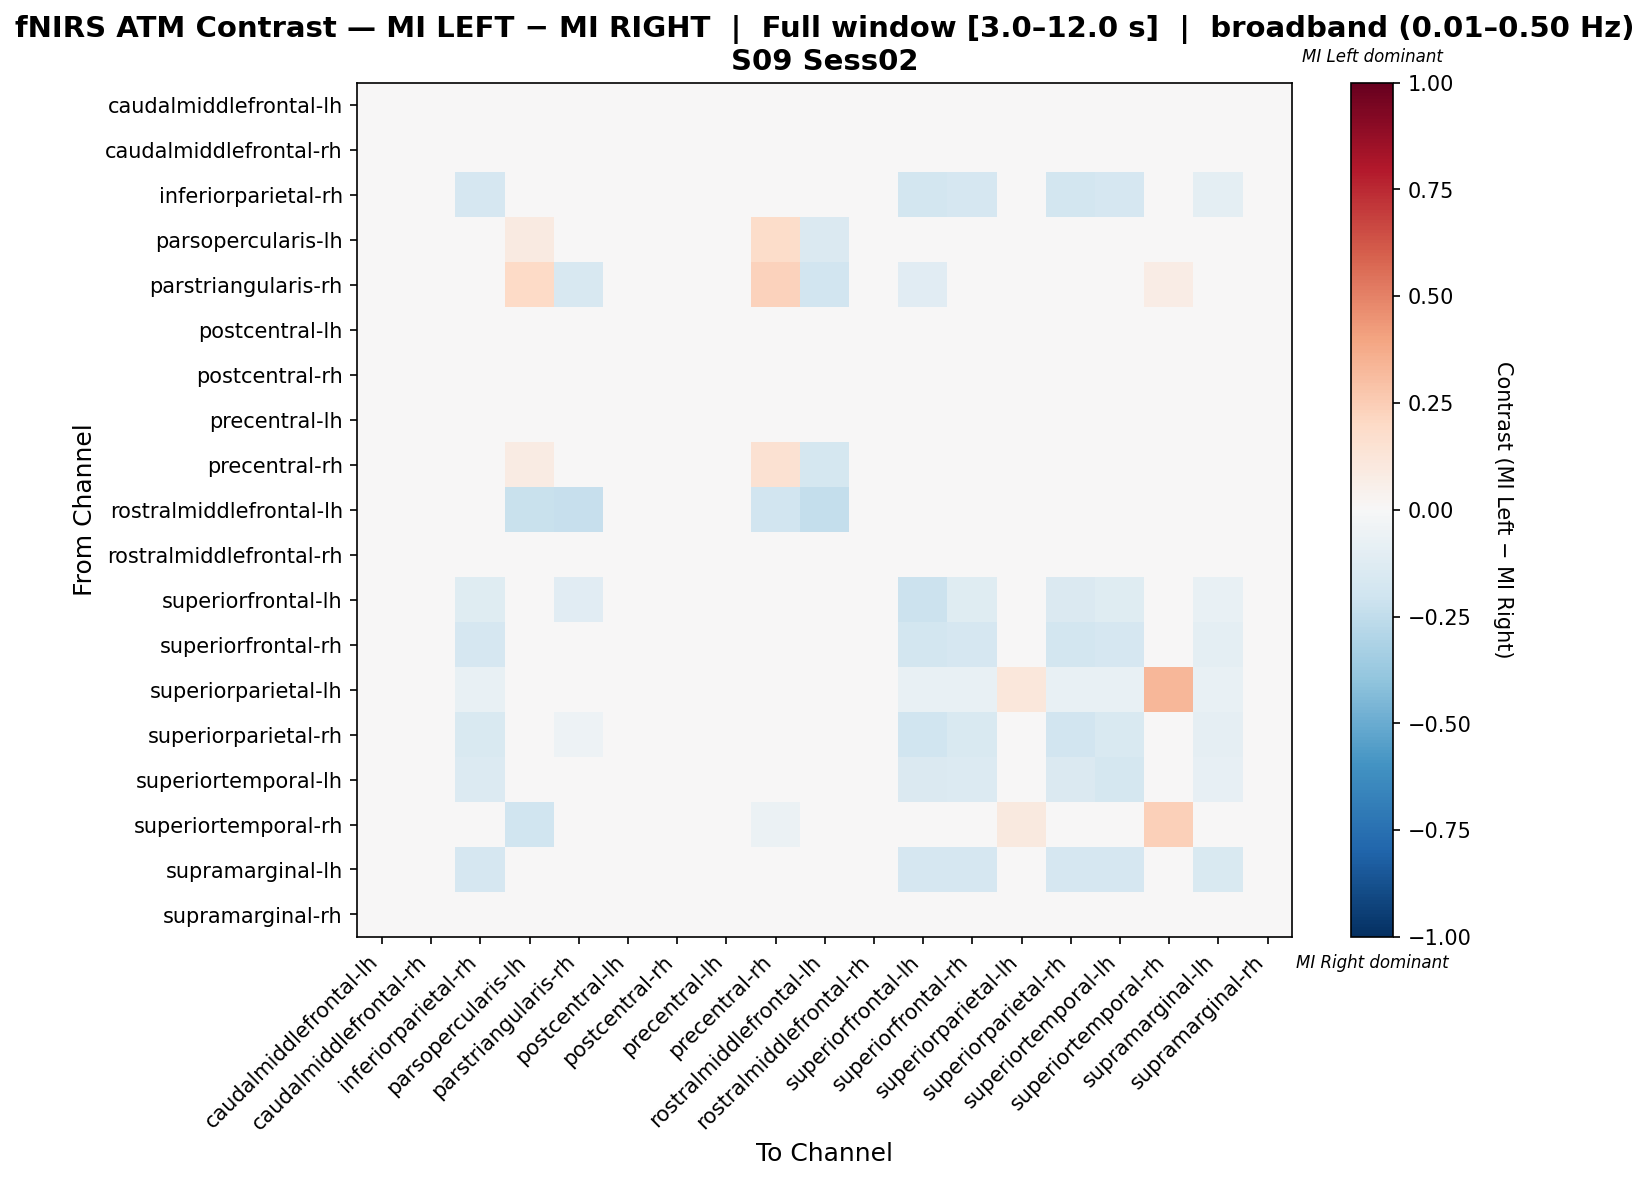

Data behind this chart, as committed beside it:
, caudalmiddlefrontal-lh, caudalmiddlefrontal-rh, inferiorparietal-rh, parsopercularis-lh, parstriangularis-rh, postcentral-lh, postcentral-rh, precentral-lh, precentral-rh, rostralmiddlefrontal-lh, rostralmiddlefrontal-rh, superiorfrontal-lh, superiorfrontal-rh, superiorparietal-lh, superiorparietal-rh, superiortemporal-lh, superiortemporal-rh, supramarginal-lh, supramarginal-rh
caudalmiddlefrontal-lh, 0.0, 0.0, 0.0, 0.0, 0.0, 0.0, 0.0, 0.0, 0.0, 0.0, 0.0, 0.0, 0.0, 0.0, 0.0, 0.0, 0.0, 0.0, 0.0
caudalmiddlefrontal-rh, 0.0, 0.0, 0.0, 0.0, 0.0, 0.0, 0.0, 0.0, 0.0, 0.0, 0.0, 0.0, 0.0, 0.0, 0.0, 0.0, 0.0, 0.0, 0.0
inferiorparietal-rh, 0.0, 0.0, -0.17, 0.0, -0.02, 0.0, 0.0, 0.0, 0.0, 0.0, 0.0, -0.18, -0.17, -0.01, -0.18, -0.17, 0.0, -0.1, 0.0
parsopercularis-lh, 0.0, 0.0, 0.0, 0.08829, -0.04623, 0.0, 0.0, 0.0, 0.1839, -0.1458, 0.0, -0.006944, 0.0, 0.0, 0.0, -0.03472, -0.03849, 0.0, 0.0
parstriangularis-rh, 0.0, 0.0, 0.0, 0.1988, -0.1607, 0.0, 0.0, 0.0, 0.2321, -0.1917, 0.0, -0.1167, 0.0, 0.0, -0.03333, 0.0, 0.07143, 0.0, 0.0
postcentral-lh, 0.0, 0.0, 0.0, 0.0, 0.0, 0.0, 0.0, 0.0, 0.0, 0.0, 0.0, 0.0, 0.0, 0.0, 0.0, 0.0, 0.0, 0.0, 0.0
postcentral-rh, 0.0, 0.0, 0.0, 0.0, 0.0, 0.0, 0.0, 0.0, 0.0, 0.0, 0.0, 0.0, 0.0, 0.0, 0.0, 0.0, 0.0, 0.0, 0.0
precentral-lh, 0.0, 0.0, 0.0, 0.0, 0.0, 0.0, 0.0, 0.0, 0.0, 0.0, 0.0, 0.0, 0.0, 0.0, 0.0, 0.0, 0.0, 0.0, 0.0
precentral-rh, 0.0, 0.0, 0.0, 0.07943, -0.0311, 0.0, 0.0, 0.0, 0.1493, -0.1727, 0.0, -0.01818, 0.0, 0.0, 0.0, -0.04545, 0.03876, 0.0, 0.0
rostralmiddlefrontal-lh, 0.0, 0.0, 0.0, -0.22, -0.23, 0.0, 0.0, 0.0, -0.19, -0.24, 0.0, -0.04, 0.0, 0.0, 0.0, -0.04, -0.04, 0.0, 0.0
rostralmiddlefrontal-rh, 0.0, 0.0, 0.0, 0.0, 0.0, 0.0, 0.0, 0.0, 0.0, 0.0, 0.0, 0.0, 0.0, 0.0, 0.0, 0.0, 0.0, 0.0, 0.0
superiorfrontal-lh, 0.0, 0.0, -0.1197, -0.01408, -0.1127, 0.0, 0.0, 0.0, -0.02817, -0.04225, 0.0, -0.2183, -0.1197, -0.007042, -0.1479, -0.1197, 0.0, -0.07042, 0.0
superiorfrontal-rh, 0.0, 0.0, -0.17, 0.0, -0.02, 0.0, 0.0, 0.0, 0.0, 0.0, 0.0, -0.18, -0.17, -0.01, -0.18, -0.17, 0.0, -0.1, 0.0
superiorparietal-lh, 0.0, 0.0, -0.07407, 0.0, 0.0, 0.0, 0.0, 0.0, 0.0, 0.0, 0.0, -0.07407, -0.07407, 0.1111, -0.07407, -0.07407, 0.3333, -0.07407, 0.0
superiorparietal-rh, 0.0, 0.0, -0.1532, 0.0, -0.05405, 0.0, 0.0, 0.0, 0.0, 0.0, 0.0, -0.1982, -0.1532, -0.009009, -0.1892, -0.1532, 0.0, -0.09009, 0.0
superiortemporal-lh, 0.0, 0.0, -0.1393, -0.04098, -0.01639, 0.0, 0.0, 0.0, -0.04098, -0.02459, 0.0, -0.1475, -0.1393, -0.008197, -0.1475, -0.1721, -0.04098, -0.08197, 0.0
superiortemporal-rh, 0.0, 0.0, 0.0, -0.1964, 0.0, 0.0, 0.0, 0.0, -0.05893, -0.03571, 0.0, 0.0, 0.0, 0.1, 0.0, -0.04464, 0.2357, 0.0, 0.0
supramarginal-lh, 0.0, 0.0, -0.1695, 0.0, 0.0, 0.0, 0.0, 0.0, 0.0, 0.0, 0.0, -0.1695, -0.1695, 0.0, -0.1695, -0.1695, 0.0, -0.1525, 0.0
supramarginal-rh, 0.0, 0.0, 0.0, 0.0, 0.0, 0.0, 0.0, 0.0, 0.0, 0.0, 0.0, 0.0, 0.0, 0.0, 0.0, 0.0, 0.0, 0.0, 0.0
